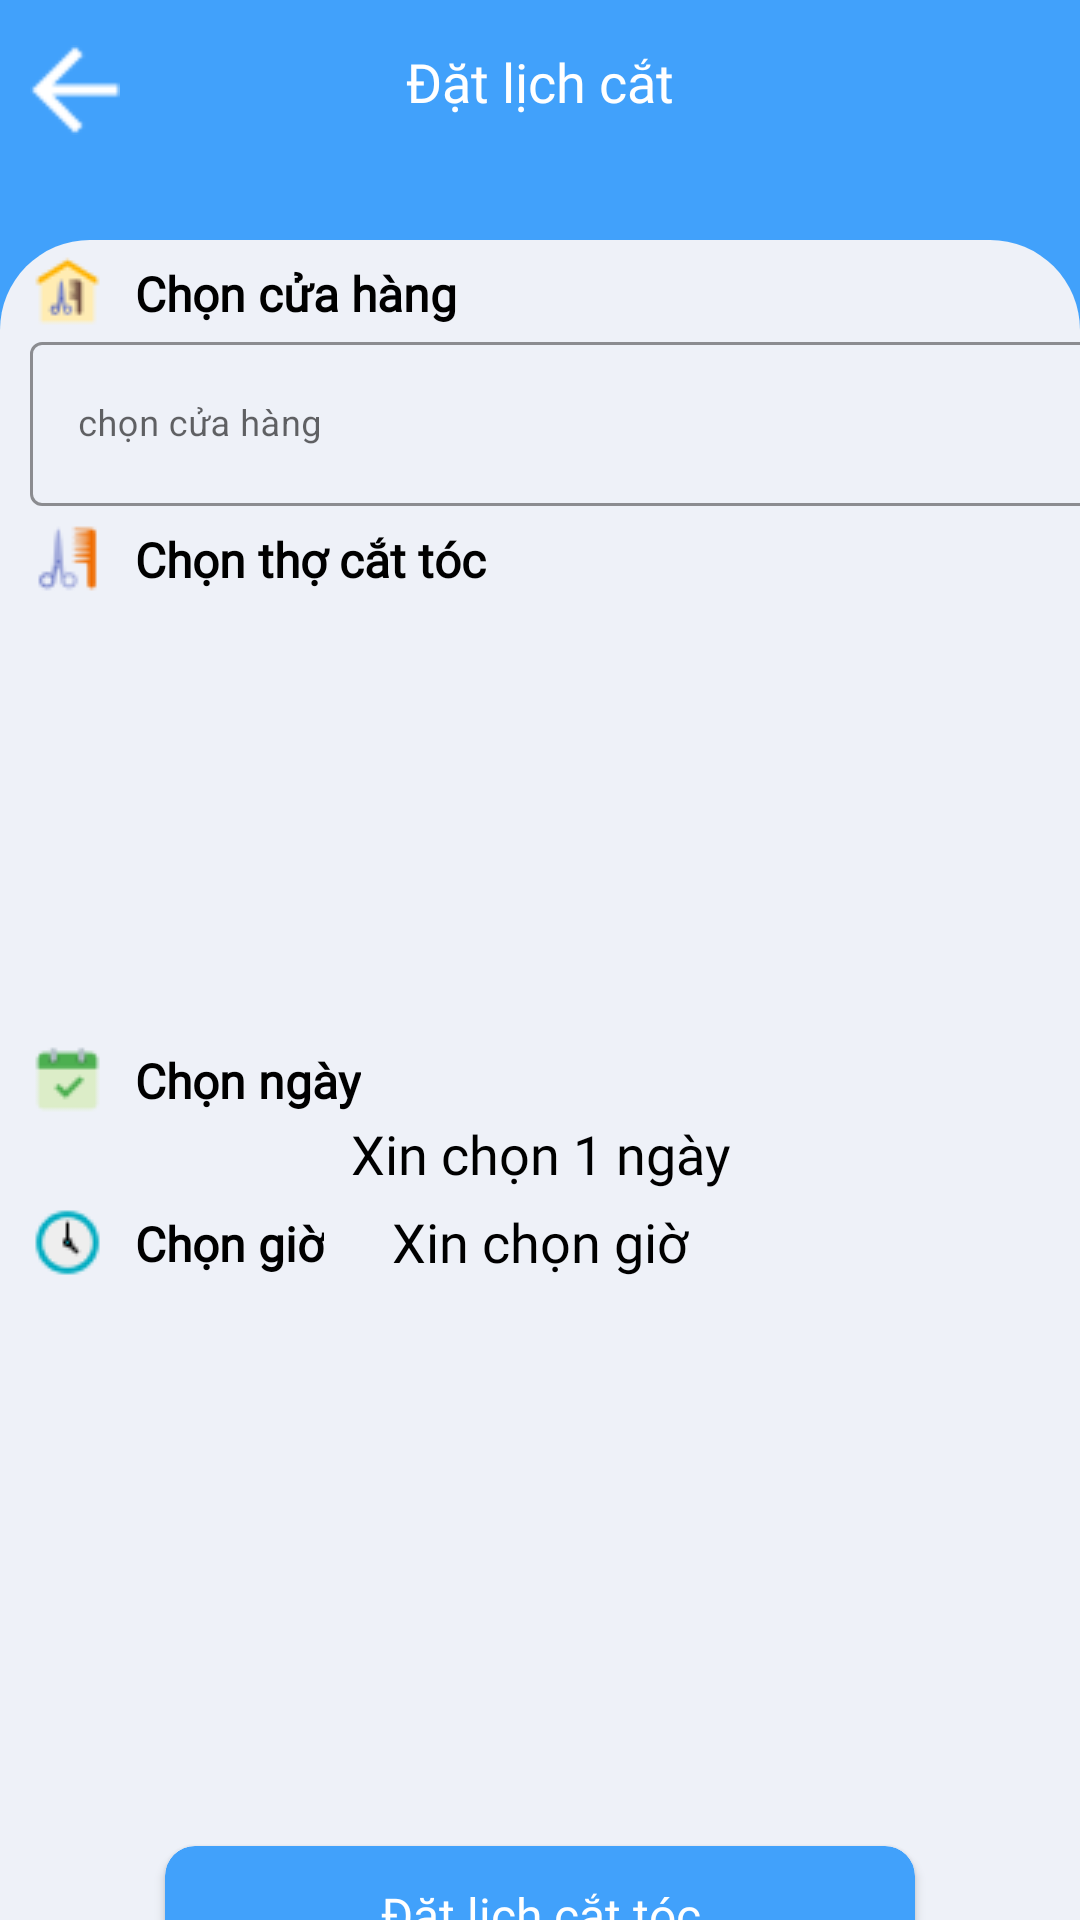

Write the Android layout XML for this screen, with the resource values it uses.
<!-- AndroidManifest.xml: application theme Theme.Barber -->
<!-- res/layout/fragment_barber_meeting.xml -->
<?xml version="1.0" encoding="utf-8"?>
<androidx.constraintlayout.widget.ConstraintLayout xmlns:android="http://schemas.android.com/apk/res/android"
    xmlns:tools="http://schemas.android.com/tools"
    android:layout_width="match_parent"
    android:layout_height="match_parent"
    xmlns:app="http://schemas.android.com/apk/res-auto"
    android:background="@color/blue_login"
    tools:context=".Fragment.Home.BarberMeetingFragment">

    <ImageView
        android:id="@+id/barberMeetingF_imv_back"
        android:layout_width="30dp"
        android:layout_height="30dp"
        app:layout_constraintTop_toTopOf="parent"
        app:layout_constraintLeft_toLeftOf="parent"
        android:layout_marginTop="15dp"
        android:layout_marginLeft="10dp"
        android:src="@drawable/arrow_back_white"/>

    <TextView
        android:layout_width="match_parent"
        android:layout_height="wrap_content"
        app:layout_constraintTop_toTopOf="@+id/barberMeetingF_imv_back"
        app:layout_constraintLeft_toRightOf="parent"
        android:gravity="center"
        android:text="Đặt lịch cắt"
        android:fontFamily="@font/roboto_medium"
        android:textSize="18sp"
        android:textColor="@color/white"
        />









    <androidx.constraintlayout.widget.ConstraintLayout
        android:layout_width="match_parent"
        android:layout_height="match_parent"
        app:layout_constraintTop_toTopOf="parent"
        android:layout_marginTop="80dp"
        android:background="@drawable/home_fragment_background">

        <ImageView
            android:id="@+id/barberMeetingF_imv_pickStore"
            android:layout_width="25dp"
            android:layout_height="25dp"
            android:src="@drawable/pick_store"
            android:layout_marginTop="5dp"
            android:layout_marginLeft="10dp"
            app:layout_constraintTop_toTopOf="parent"
            app:layout_constraintLeft_toLeftOf="parent"/>
        <TextView
            android:id="@+id/barberMeetingF_tv_pickStore"
            android:layout_width="wrap_content"
            android:layout_height="wrap_content"
            app:layout_constraintTop_toTopOf="@+id/barberMeetingF_imv_pickStore"
            app:layout_constraintLeft_toRightOf="@+id/barberMeetingF_imv_pickStore"
            android:layout_marginTop="2dp"
            android:layout_marginLeft="10dp"
            android:text="Chọn cửa hàng"
            android:textColor="@color/black"
            android:textSize="16sp"
            android:fontFamily="@font/roboto_medium"
            android:textStyle="bold"/>

        <com.google.android.material.textfield.TextInputLayout
            android:id="@+id/barberMeetingF_layout_pickStore"
            android:layout_width="380dp"
            android:layout_height="60dp"
            app:layout_constraintTop_toBottomOf="@+id/barberMeetingF_tv_pickStore"
            app:layout_constraintLeft_toLeftOf="@+id/barberMeetingF_imv_pickStore"
            app:boxStrokeColor="@color/blue_login"
            style="@style/Widget.MaterialComponents.TextInputLayout.OutlinedBox.ExposedDropdownMenu"
            android:hint="chọn cửa hàng">
            <AutoCompleteTextView
                android:id="@+id/barberMeetingF_autoText_pickStore"
                android:layout_width="match_parent"
                android:layout_height="match_parent"
                android:textColor="@color/black"
                android:textSize="12sp"
                android:inputType="none"
                android:maxLines="1"/>
        </com.google.android.material.textfield.TextInputLayout>

        <ImageView
            android:id="@+id/barberMeetingF_imv_pick_hairdresser"
            android:layout_width="25dp"
            android:layout_height="25dp"
            android:src="@drawable/pick_hairdresser"
            app:layout_constraintTop_toBottomOf="@+id/barberMeetingF_layout_pickStore"
            app:layout_constraintLeft_toLeftOf="@+id/barberMeetingF_imv_pickStore"
            android:layout_marginTop="5dp"/>


        <TextView
            android:id="@+id/barberMeetingF_tv_pickHairdresser"
            android:layout_width="wrap_content"
            android:layout_height="wrap_content"
            app:layout_constraintTop_toTopOf="@+id/barberMeetingF_imv_pick_hairdresser"
            app:layout_constraintLeft_toLeftOf="@+id/barberMeetingF_tv_pickStore"
            android:layout_marginTop="2dp"
            android:text="Chọn thợ cắt tóc"
            android:textColor="@color/black"
            android:textSize="16sp"
            android:fontFamily="@font/roboto_medium"
            android:textStyle="bold"/>

        <androidx.recyclerview.widget.RecyclerView
            android:id="@+id/barberMeetingF_recyclerView_hairdresserList"
            android:layout_width="match_parent"
            android:layout_height="140dp"
            app:layout_constraintTop_toBottomOf="@+id/barberMeetingF_tv_pickHairdresser"
            app:layout_constraintLeft_toLeftOf="@+id/barberMeetingF_tv_pickHairdresser"
            android:layout_marginLeft="10dp"
            android:layout_marginRight="10dp"
            android:layout_marginTop="5dp"
            />

        <ImageView
            android:id="@+id/barberMeetingF_imv_pickDay"
            android:layout_width="25dp"
            android:layout_height="25dp"
            app:layout_constraintTop_toBottomOf="@+id/barberMeetingF_recyclerView_hairdresserList"
            app:layout_constraintLeft_toLeftOf="@+id/barberMeetingF_imv_pick_hairdresser"
            android:layout_marginTop="5dp"
            android:src="@drawable/pick_day"/>

        <TextView
            android:id="@+id/barberMeetingF_tv_pickDay"
            android:layout_width="wrap_content"
            android:layout_height="wrap_content"
            app:layout_constraintTop_toTopOf="@+id/barberMeetingF_imv_pickDay"
            app:layout_constraintLeft_toRightOf="@+id/barberMeetingF_imv_pickDay"
            android:layout_marginTop="2dp"
            android:layout_marginLeft="10dp"
            android:text="Chọn ngày"
            android:textColor="@color/black"
            android:textSize="16sp"
            android:fontFamily="@font/roboto_medium"
            android:textStyle="bold"/>


        <TextView
            android:id="@+id/barberMeetingF_tv_dayPicked"
            android:layout_width="match_parent"
            android:layout_height="wrap_content"
            app:layout_constraintTop_toBottomOf="@+id/barberMeetingF_imv_pickDay"
            android:gravity="center"
            android:text="Xin chọn 1 ngày"
            android:fontFamily="@font/roboto_medium"
            android:textColor="@color/black"
            android:textSize="18sp"/>

        <ImageView
            android:id="@+id/barberMeetingF_imv_pickHour"
            android:layout_width="25dp"
            android:layout_height="25dp"
            android:src="@drawable/pick_hour"
            android:layout_marginTop="5dp"
            app:layout_constraintTop_toBottomOf="@+id/barberMeetingF_tv_dayPicked"
            app:layout_constraintLeft_toLeftOf="@+id/barberMeetingF_imv_pickDay"/>

        <TextView
            android:id="@+id/barberMeetingF_tv_pickTime"
            android:layout_width="wrap_content"
            android:layout_height="wrap_content"
            app:layout_constraintTop_toTopOf="@+id/barberMeetingF_imv_pickHour"
            app:layout_constraintLeft_toLeftOf="@+id/barberMeetingF_tv_pickDay"
            android:layout_marginTop="2dp"
            android:text="Chọn giờ"
            android:textColor="@color/black"
            android:textSize="16sp"
            android:fontFamily="@font/roboto_medium"
            android:textStyle="bold"/>

        <TextView
            android:id="@+id/barberMeetingF_tv_hourPicked"
            android:layout_width="match_parent"
            android:layout_height="wrap_content"
            app:layout_constraintTop_toTopOf="@+id/barberMeetingF_imv_pickHour"
            app:layout_constraintRight_toLeftOf="@+id/barberMeetingF_tv_pickTime"
            android:gravity="center"
            android:text="Xin chọn giờ"
            android:fontFamily="@font/roboto_medium"
            android:textColor="@color/black"
            android:textSize="18sp"/>

        <androidx.recyclerview.widget.RecyclerView
            android:id="@+id/barberMeetingF_recyclerView_time"
            android:layout_width="match_parent"
            android:layout_height="170dp"
            app:layout_constraintTop_toBottomOf="@+id/barberMeetingF_tv_pickTime"
            app:layout_constraintLeft_toLeftOf="@+id/barberMeetingF_tv_pickTime"
            android:layout_marginLeft="10dp"
            android:layout_marginRight="10dp"
            android:layout_marginTop="5dp"
            />



        <androidx.cardview.widget.CardView
            android:id="@+id/barberMeetingFcardView_meeting"
            android:layout_width="@dimen/loginF_btnLogin_width"
            android:layout_height="@dimen/loginF_btnLogin_height"
            app:layout_constraintTop_toBottomOf="@id/barberMeetingF_recyclerView_time"
            app:layout_constraintLeft_toLeftOf="parent"
            app:layout_constraintRight_toRightOf="parent"
            android:layout_marginTop="15dp"
            app:cardCornerRadius="10dp"
            android:backgroundTint="@color/blue_login" >
            <TextView
                android:id="@+id/barberMeetingF_tv_meeting"
                android:layout_width="match_parent"
                android:layout_height="match_parent"
                android:text="Đặt lịch cắt tóc"
                android:gravity="center"
                android:textColor="@color/white"
                android:textSize="@dimen/loginF_btnLogin_textSize"
                android:fontFamily="@font/roboto_medium"/>

        </androidx.cardview.widget.CardView>

    </androidx.constraintlayout.widget.ConstraintLayout>



</androidx.constraintlayout.widget.ConstraintLayout>
<!-- resources referenced by this layout -->
<resources>
  <color name="black">#FF000000</color>
  <color name="blue_login">#41A1FB</color>
  <color name="white">#FFFFFFFF</color>
  <dimen name="loginF_btnLogin_height">46dp</dimen>
  <dimen name="loginF_btnLogin_textSize">16sp</dimen>
  <dimen name="loginF_btnLogin_width">250dp</dimen>
  <!-- drawable arrow_back_white: png bitmap (drawable, 243 bytes) -->
  <!-- drawable home_fragment_background (drawable) -->
  <?xml version="1.0" encoding="utf-8"?>
  <shape xmlns:android="http://schemas.android.com/apk/res/android"
      android:shape="rectangle">
  
      <solid android:color="@color/white_background"/>
  
      <corners android:topLeftRadius="30dp"
          android:topRightRadius="30dp"/>
  
  </shape>
  <!-- drawable pick_day: png bitmap (drawable, 725 bytes) -->
  <!-- drawable pick_hairdresser: png bitmap (drawable, 986 bytes) -->
  <!-- drawable pick_hour: png bitmap (drawable, 921 bytes) -->
  <!-- drawable pick_store: png bitmap (drawable, 859 bytes) -->
  <style name="Theme.Barber" parent="Theme.MaterialComponents.DayNight.DarkActionBar">
          
          <item name="colorPrimary">@color/purple_500</item>
          <item name="colorPrimaryVariant">@color/purple_700</item>
          <item name="colorOnPrimary">@color/white</item>
          
          <item name="colorSecondary">@color/teal_200</item>
          <item name="colorSecondaryVariant">@color/teal_700</item>
          <item name="colorOnSecondary">@color/black</item>
          
          <item name="android:statusBarColor" tools:targetApi="l">?attr/colorPrimaryVariant</item>
          
      </style>
  <color name="white_background">#EEF1F8</color>
  <color name="purple_500">#FF6200EE</color>
  <color name="purple_700">#FF3700B3</color>
  <color name="teal_200">#FF03DAC5</color>
  <color name="teal_700">#FF018786</color>
</resources>
